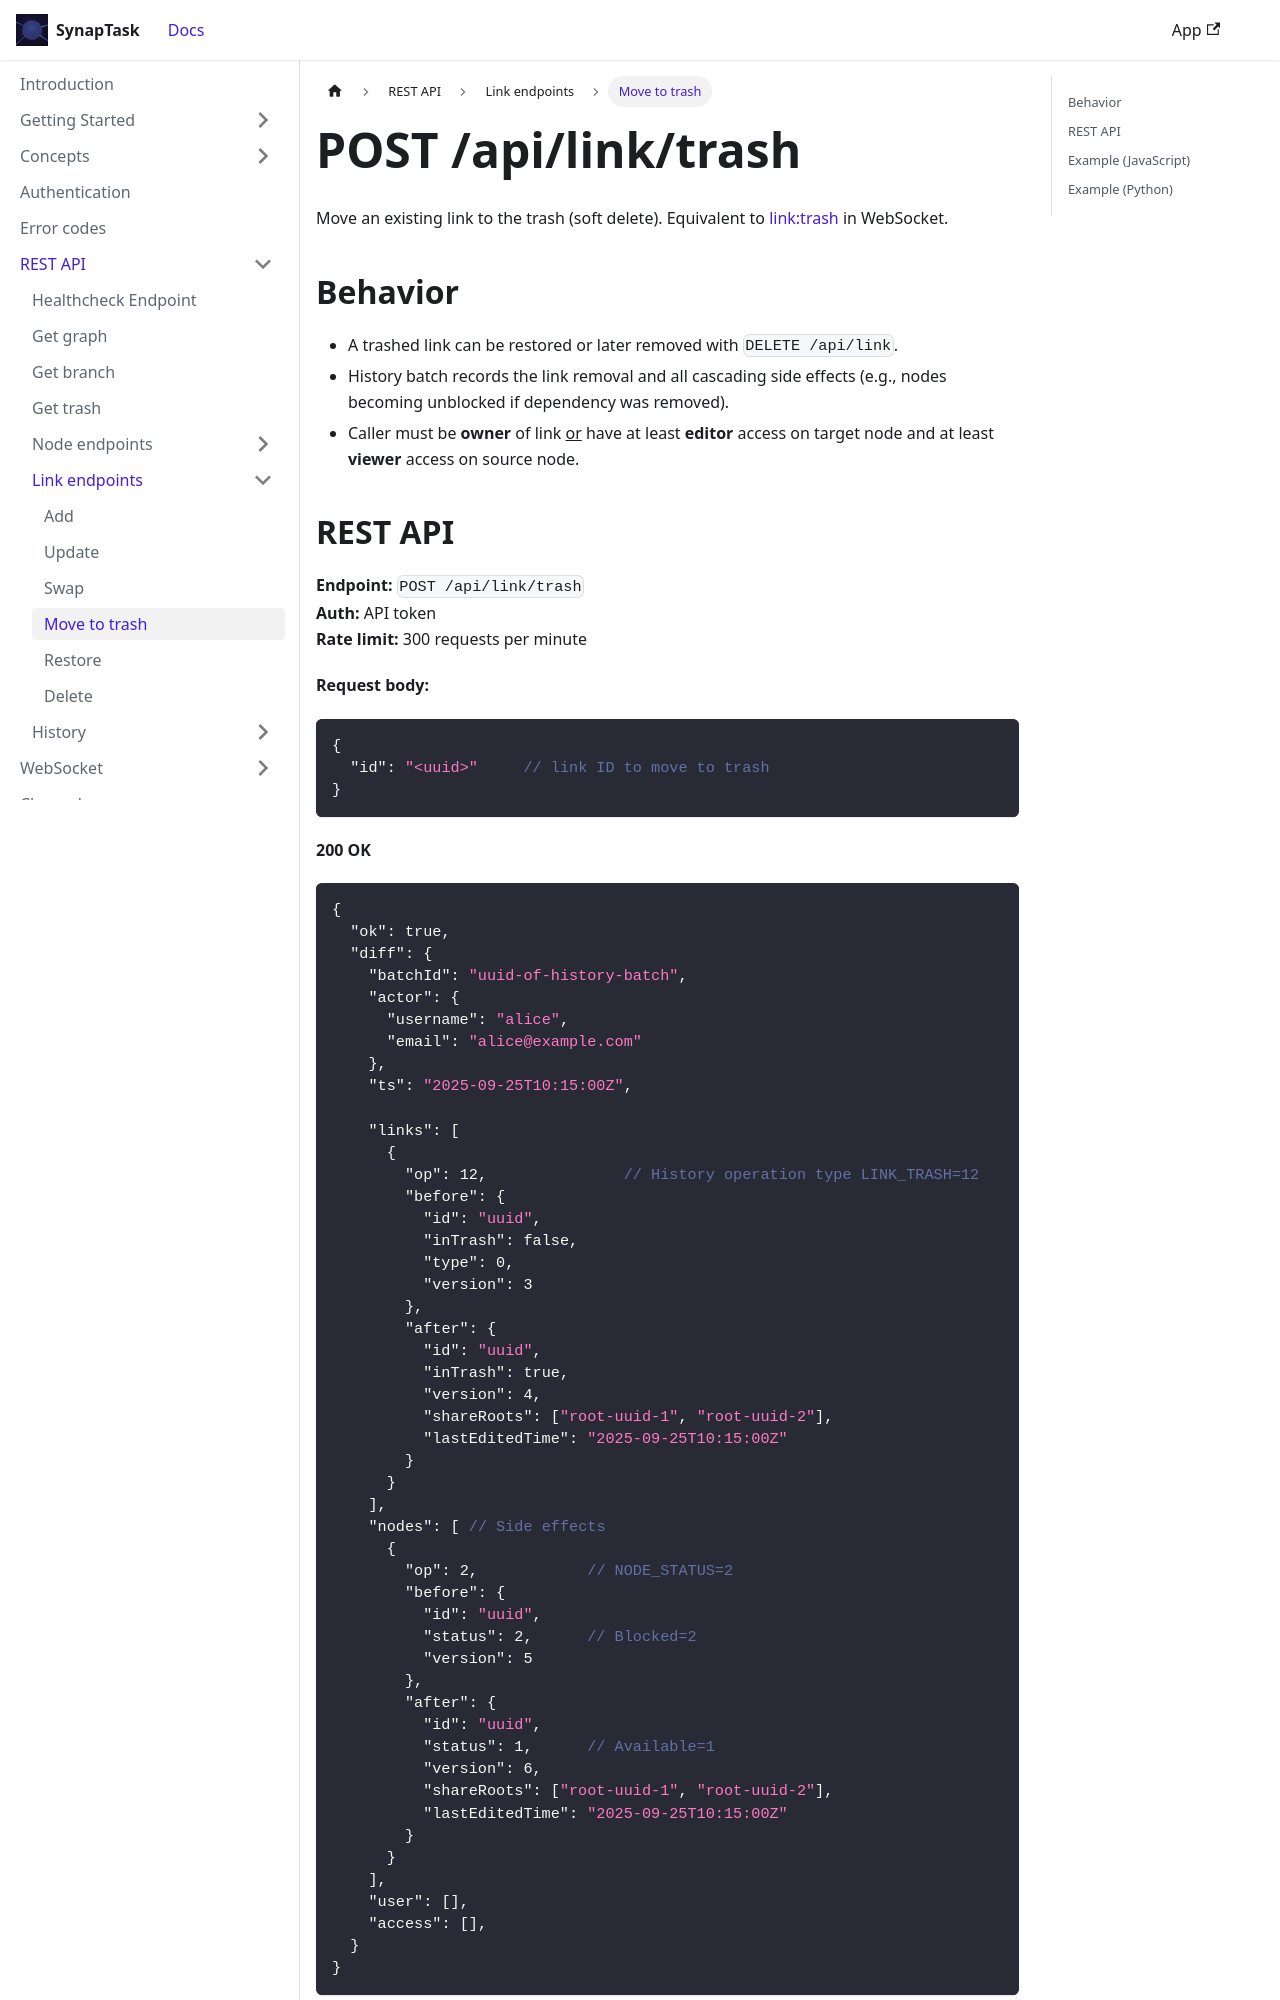

repository: arsenlblack/synaptask · page: api/rest/link/trash.html · generator: docusaurus

---
title: POST /api/link/trash
slug: /api/rest/link/trash
---

Move an existing link to the trash (soft delete). Equivalent to [link:trash](/api/ws/link/trash) in WebSocket.

## Behavior

* A trashed link can be restored or later removed with `DELETE /api/link`.
* History batch records the link removal and all cascading side effects (e.g., nodes becoming unblocked if dependency was removed).
* Caller must be **owner** of link <u>or</u> have at least **editor** access on target node and at least **viewer** access on source node.
